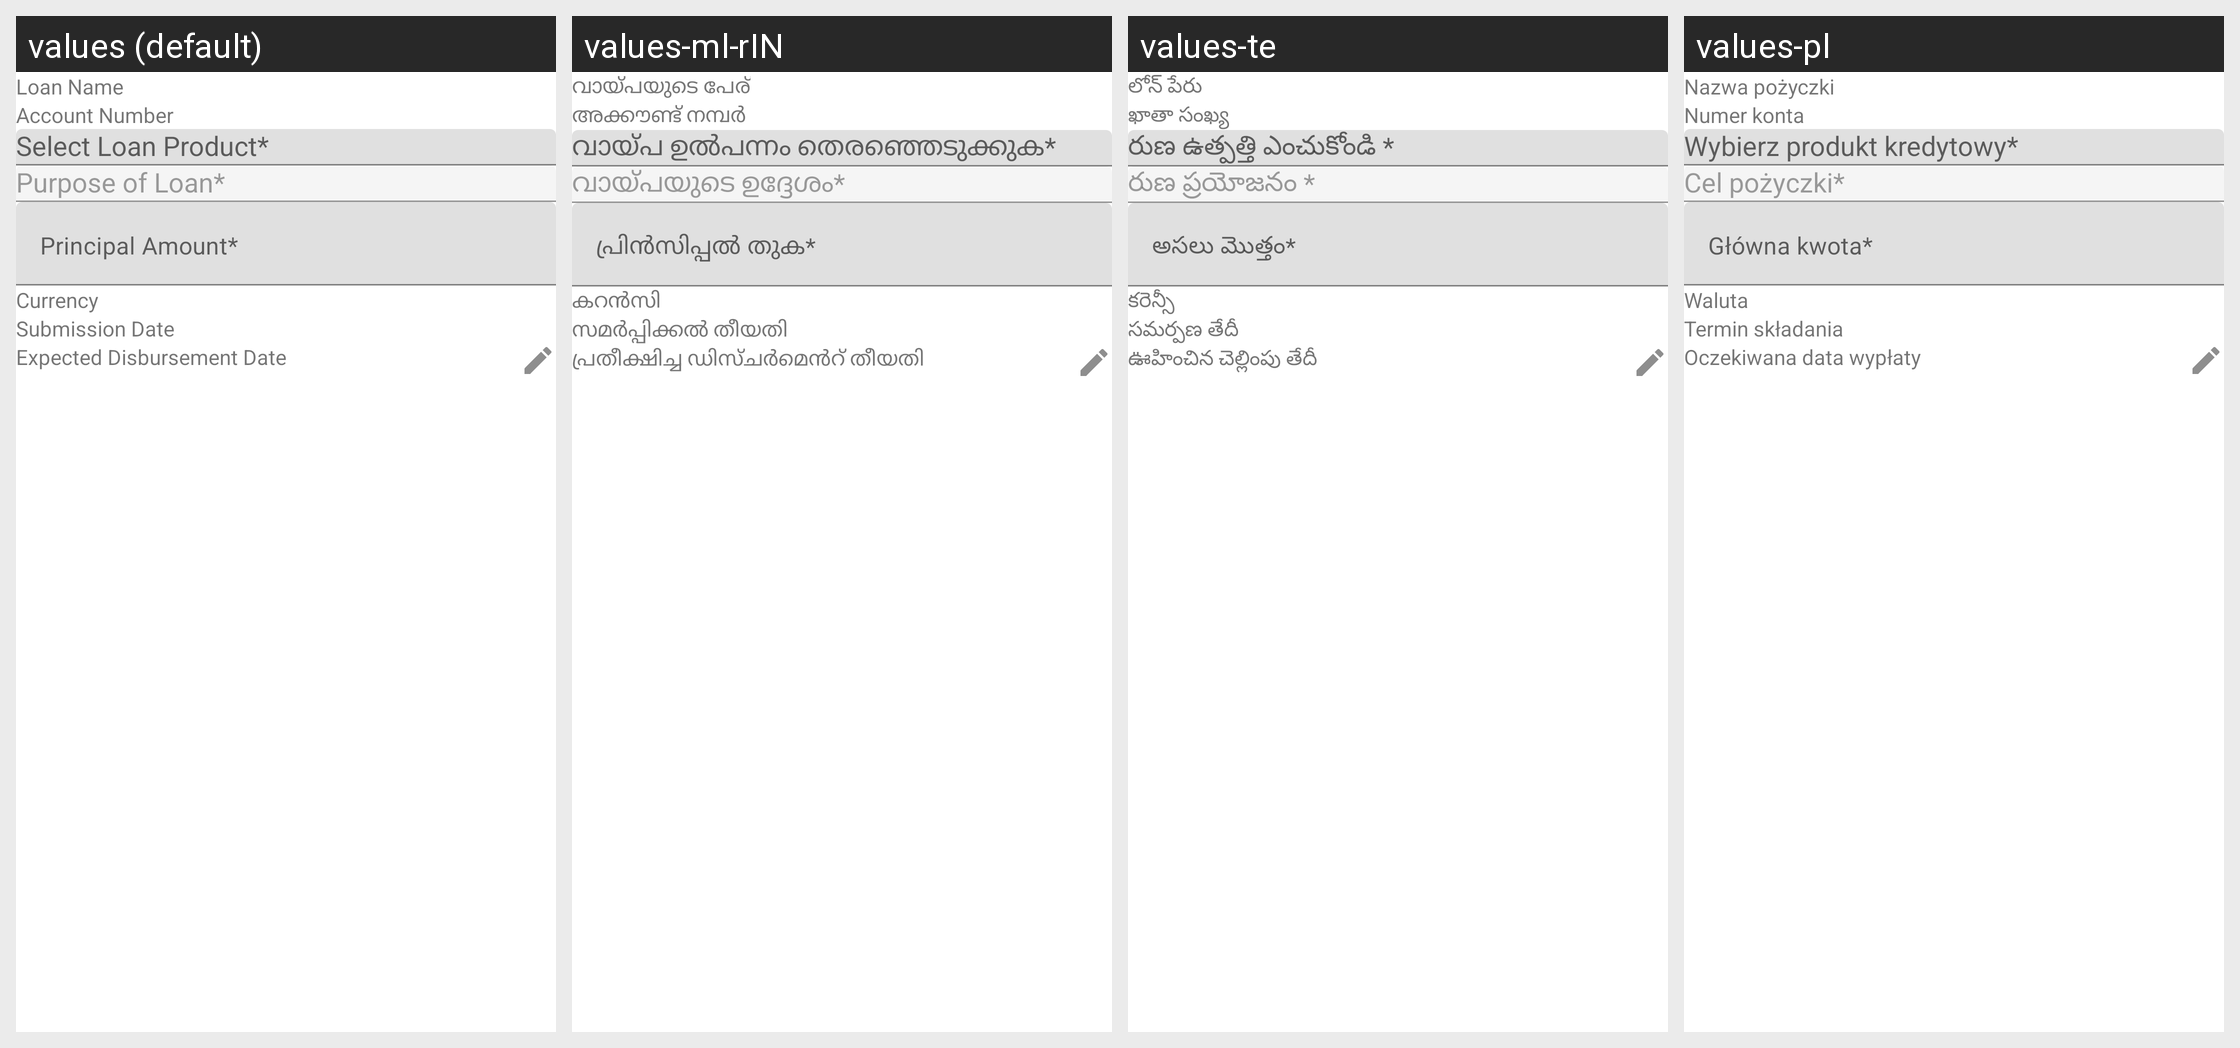

Locale-by-locale string values for the Android screen shown in this grid:
Android screen res/layout/fragment_add_loan_application.xml rendered under 4 locales, left to right: values (default), values-ml-rIN, values-te, values-pl. Device: Nexus 5 (rendered at 1080×1920; each locale shown at half size, 540×960, under a caption strip naming it); theme AppTheme.
Other locales in the repository, not shown: values-ar, values-bn, values-es, values-fa-rAF, values-fr, values-hi, values-in, values-km, values-kn, values-my, values-pt, values-ru, values-sw, values-ur.
Strings drawn on this screen, with the default value and each locale's value (text and hints the layout hard-codes, and strings that could not be matched under every locale, appear in the picture but are not listed):

loan_name
  values: Loan Name
  values-ml-rIN: വായ്പയുടെ പേര്
  values-te: లోన్ పేరు
  values-pl: Nazwa pożyczki

account_number
  values: Account Number
  values-ml-rIN: അക്കൗണ്ട് നമ്പർ
  values-te: ఖాతా సంఖ్య
  values-pl: Numer konta

select_loan_product
  values: Select Loan Product*
  values-ml-rIN: വായ്പ ഉൽപന്നം തെരഞ്ഞെടുക്കുക*
  values-te: రుణ ఉత్పత్తి ఎంచుకోండి *
  values-pl: Wybierz produkt kredytowy*

purpose_of_loan
  values: Purpose of Loan*
  values-ml-rIN: വായ്പയുടെ ഉദ്ദേശം*
  values-te: రుణ ప్రయోజనం *
  values-pl: Cel pożyczki*

principal_amount
  values: Principal Amount*
  values-ml-rIN: പ്രിൻസിപ്പൽ തുക*
  values-te: అసలు మెుత్తం*
  values-pl: Główna kwota*

currency
  values: Currency
  values-ml-rIN: കറൻസി
  values-te: కరెన్సీ
  values-pl: Waluta

submission_date
  values: Submission Date
  values-ml-rIN: സമർപ്പിക്കൽ തീയതി
  values-te: సమర్పణ తేదీ
  values-pl: Termin składania

expected_disbursement_date
  values: Expected Disbursement Date
  values-ml-rIN: പ്രതീക്ഷിച്ച ഡിസ്ചർമെൻറ് തീയതി
  values-te: ఊహించిన చెల్లింపు తేదీ
  values-pl: Oczekiwana data wypłaty
